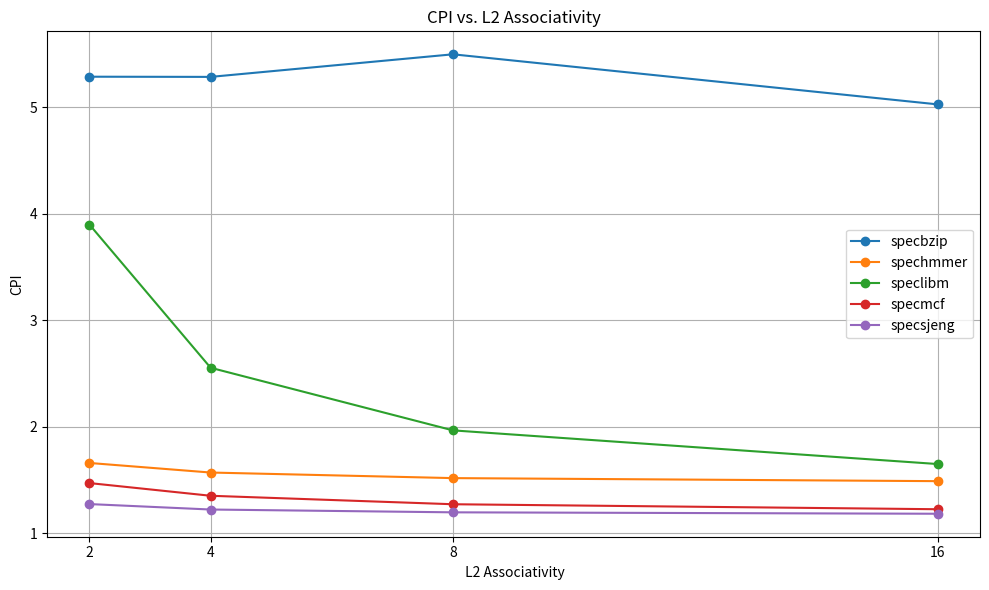

This figure's Python source:
import matplotlib.pyplot as plt

# X-axis values
x_values = [2,4,8,16]

# Y-axis values for each benchmark
specbzip = [5.284838, 5.283085, 5.495165, 5.025019]
spechmmer = [1.657753, 1.567920, 1.515549, 1.486987]
speclibm = [3.896239, 2.551809, 1.963812, 1.647739]
specmcf = [1.468958, 1.349799, 1.270171, 1.223331]
specsjeng = [1.271758, 1.220581, 1.194251, 1.180894]

# Plotting the values
plt.figure(figsize=(10, 6))
plt.plot(x_values, specbzip, marker='o', linestyle='-', label='specbzip')
plt.plot(x_values, spechmmer, marker='o', linestyle='-', label='spechmmer')
plt.plot(x_values, speclibm, marker='o', linestyle='-', label='speclibm')
plt.plot(x_values, specmcf, marker='o', linestyle='-', label='specmcf')
plt.plot(x_values, specsjeng, marker='o', linestyle='-', label='specsjeng')


plt.title('CPI vs. L2 Associativity')
plt.xlabel(' L2 Associativity')
plt.ylabel('CPI')
plt.grid(True)
plt.legend()
plt.xticks(x_values)
plt.tight_layout()
plt.savefig('cpi_vs_l2assoc.png')
plt.show()

# l1
# specbzip = [5.284838, 5.285654, 5.285654]
# spechmmer = [1.568465, 1.567920, 1.567920]
# speclibm = [2.551809, 2.551809, 2.551809]
# specmcf = [1.349799, 1.349799, 1.349799]
# cls
# specbzip = [9.757687, 5.285654, 5.495165, 5.020159]
# spechmmer = [1.657753, 1.567920, 1.515549, 1.486987]
# speclibm = [3.896239, 2.551809, 1.963812, 1.647739]
# specmcf = [1.468958, 1.349799, 1.270171, 1.223331]
# l1datassoc
# specbzip = [5.285654, 5.285654, 5.495165, 5.020159]
# spechmmer = [1.657753, 1.567920, 1.515549, 1.486987]
# speclibm = [3.896239, 2.551809, 1.963812, 1.647739]
# specmcf = [1.468958, 1.349799, 1.270171, 1.223331]
# specsjeng = [1.271758, 1.220581, 1.194251, 1.180894]
# l2
# specbzip = [5.332177, 5.285654, 5.458677]
# spechmmer = [1.657753, 1.567920, 1.515549]
# speclibm = [3.896239, 2.551809, 1.963812]
# specmcf = [1.468958, 1.349799, 1.270171]
# specsjeng = [1.271758, 1.220581, 1.194251]
# l2assoc
# specbzip = [5.284838, 5.283085, 5.495165, 5.025019]
# spechmmer = [1.657753, 1.567920, 1.515549, 1.486987]
# speclibm = [3.896239, 2.551809, 1.963812, 1.647739]
# specmcf = [1.468958, 1.349799, 1.270171, 1.223331]
# specsjeng = [1.271758, 1.220581, 1.194251, 1.180894]